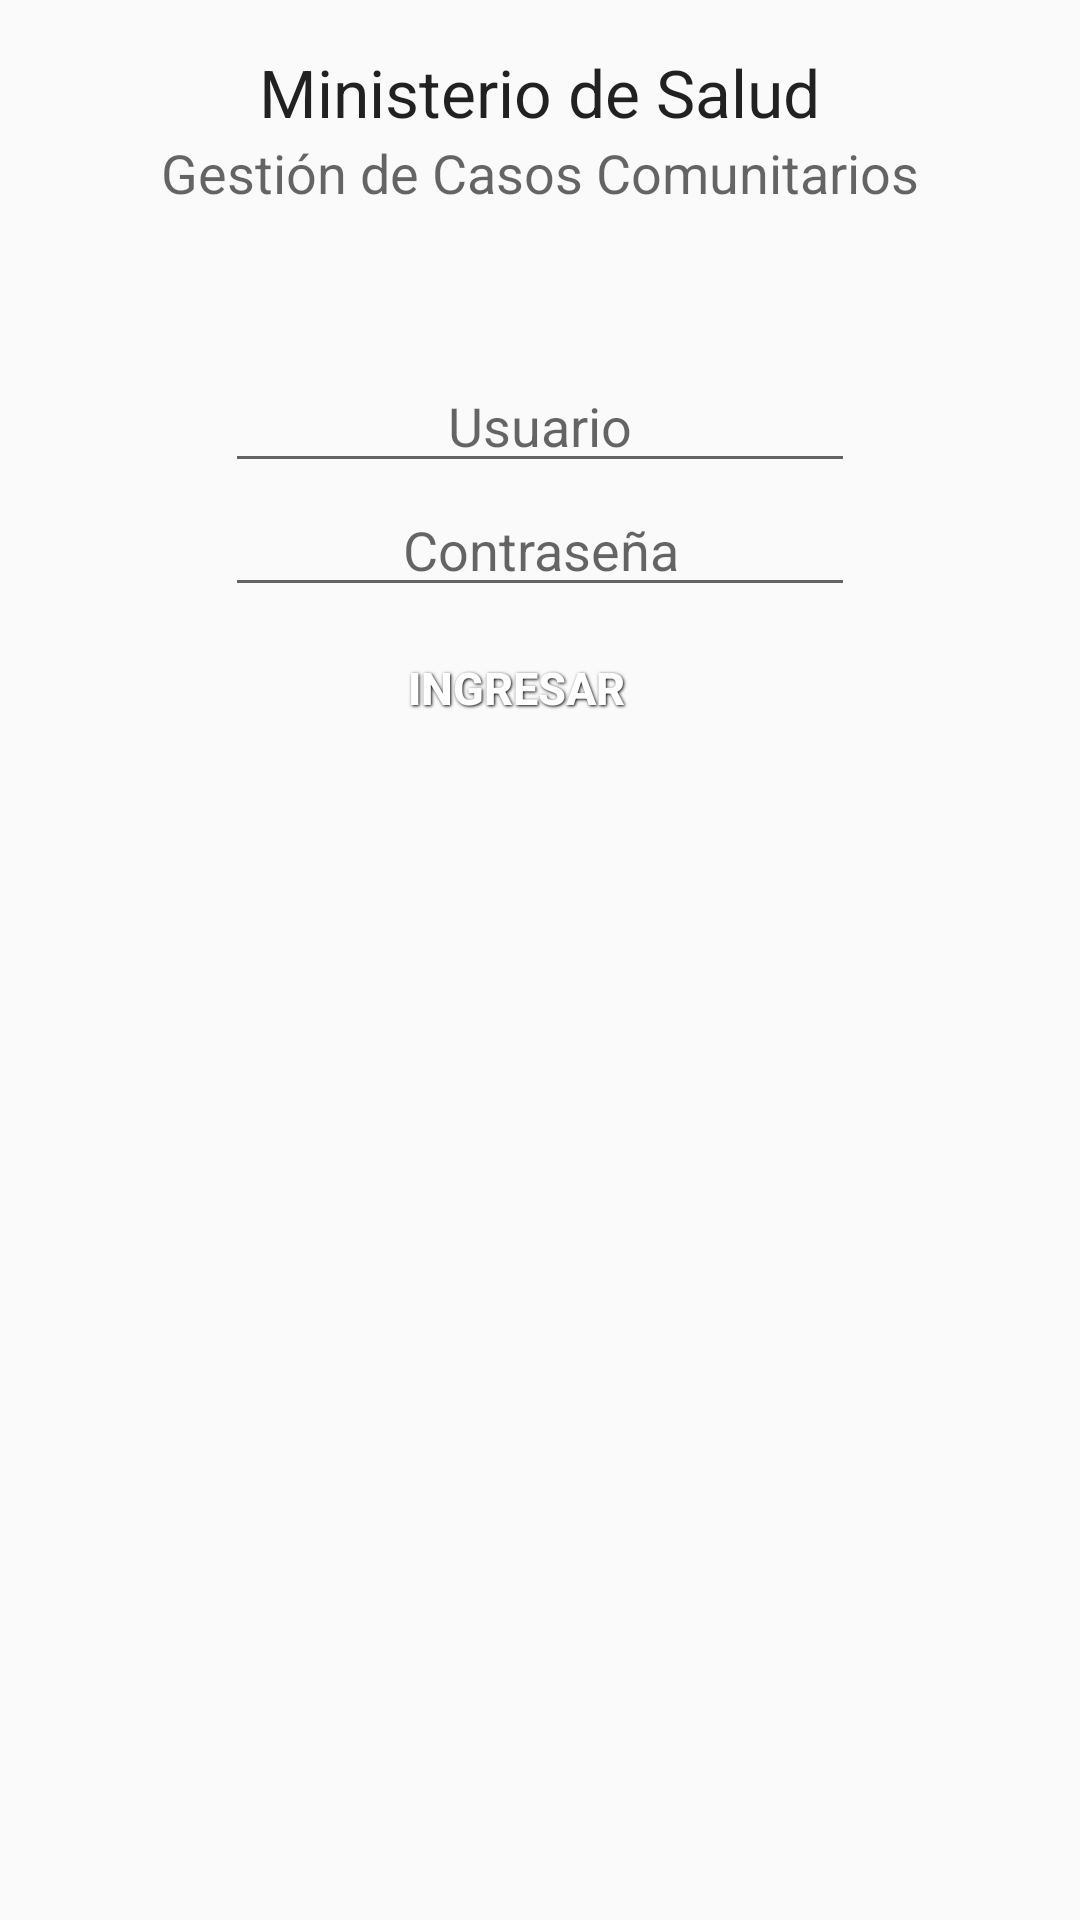

Produce the Android XML layout that renders to this screen, including the resource entries it uses.
<!-- AndroidManifest.xml: application theme AppTheme -->
<!-- res/layout/activity_login.xml -->
<ScrollView xmlns:tools="http://schemas.android.com/tools"
    xmlns:android="http://schemas.android.com/apk/res/android"
    android:id="@+id/ScrollView1"

    android:layout_width="wrap_content"
    android:layout_height="wrap_content"
    android:layout_gravity="center_vertical|center_horizontal"
    android:paddingBottom="@dimen/activity_vertical_margin"
    android:paddingLeft="@dimen/activity_horizontal_margin"
    android:paddingRight="@dimen/activity_horizontal_margin"
    android:paddingTop="@dimen/activity_vertical_margin"

    tools:context=".LoginActivity" >

    <LinearLayout
        android:layout_width="match_parent"
        android:layout_height="wrap_content"
        android:layout_gravity="center_horizontal"
        android:gravity="center_horizontal"
        android:orientation="vertical" >

        <ImageView
            android:id="@+id/imageView1"
            android:layout_width="wrap_content"
            android:layout_height="wrap_content"
            android:src="@mipmap/ic_launcher"
            tools:ignore="ContentDescription" />

        <TextView
            android:id="@+id/textView2"
            android:layout_width="wrap_content"
            android:layout_height="wrap_content"
            android:text="@string/titulo1"
            android:textAppearance="?android:attr/textAppearanceLarge" />

        <TextView
            android:id="@+id/textView1"
            android:layout_width="wrap_content"
            android:layout_height="wrap_content"
            android:text="@string/titulo2"
            android:textAppearance="?android:attr/textAppearanceMedium"
            android:layout_marginBottom="50dp" />


        <EditText
            android:id="@+id/edtUsuario"
            android:layout_width="wrap_content"
            android:layout_height="wrap_content"
            android:ems="10"
            android:gravity="center_vertical|center_horizontal"
            android:hint="@string/usuario" />

        <EditText
            android:id="@+id/edtConstrasenna"
            android:layout_width="wrap_content"
            android:layout_height="wrap_content"
            android:ems="10"
            android:gravity="center_vertical|center_horizontal"
            android:hint="@string/contrasenna"
            android:inputType="textPassword" />

        <Button
            android:id="@+id/btnLogin"
            android:layout_width="wrap_content"
            android:layout_height="wrap_content"
            android:gravity="left|center_vertical"
            android:background="@drawable/btn_blue"
            style="@style/ButtonText"
            android:text="@string/ingresar" />

        <ProgressBar
            android:id="@+id/progressBar1"
            android:layout_width="wrap_content"
            android:layout_height="wrap_content"
            android:layout_gravity="center_horizontal"
            android:visibility="invisible"

            />
    </LinearLayout>

</ScrollView>
<!-- resources referenced by this layout -->
<resources>
  <dimen name="activity_horizontal_margin">16dp</dimen>
  <dimen name="activity_vertical_margin">16dp</dimen>
  <string name="contrasenna">Contraseña</string>
  <string name="ingresar">Ingresar</string>
  <string name="titulo1">Ministerio de Salud</string>
  <string name="titulo2">Gestión de Casos Comunitarios</string>
  <string name="usuario">Usuario</string>
  <style name="ButtonText">
          <item name="android:layout_width">fill_parent</item>
          <item name="android:layout_height">wrap_content</item>
          <item name="android:textColor">#ffffff</item>
          <item name="android:gravity">center</item>
          <item name="android:layout_margin">3dp</item>
          <item name="android:textSize">15dp</item>
          <item name="android:textStyle">bold</item>
          <item name="android:shadowColor">#000000</item>
          <item name="android:shadowDx">1</item>
          <item name="android:shadowDy">1</item>
          <item name="android:shadowRadius">2</item>
      </style>
  <style name="AppTheme" parent="Theme.AppCompat.Light.DarkActionBar">
          
      </style>
</resources>
